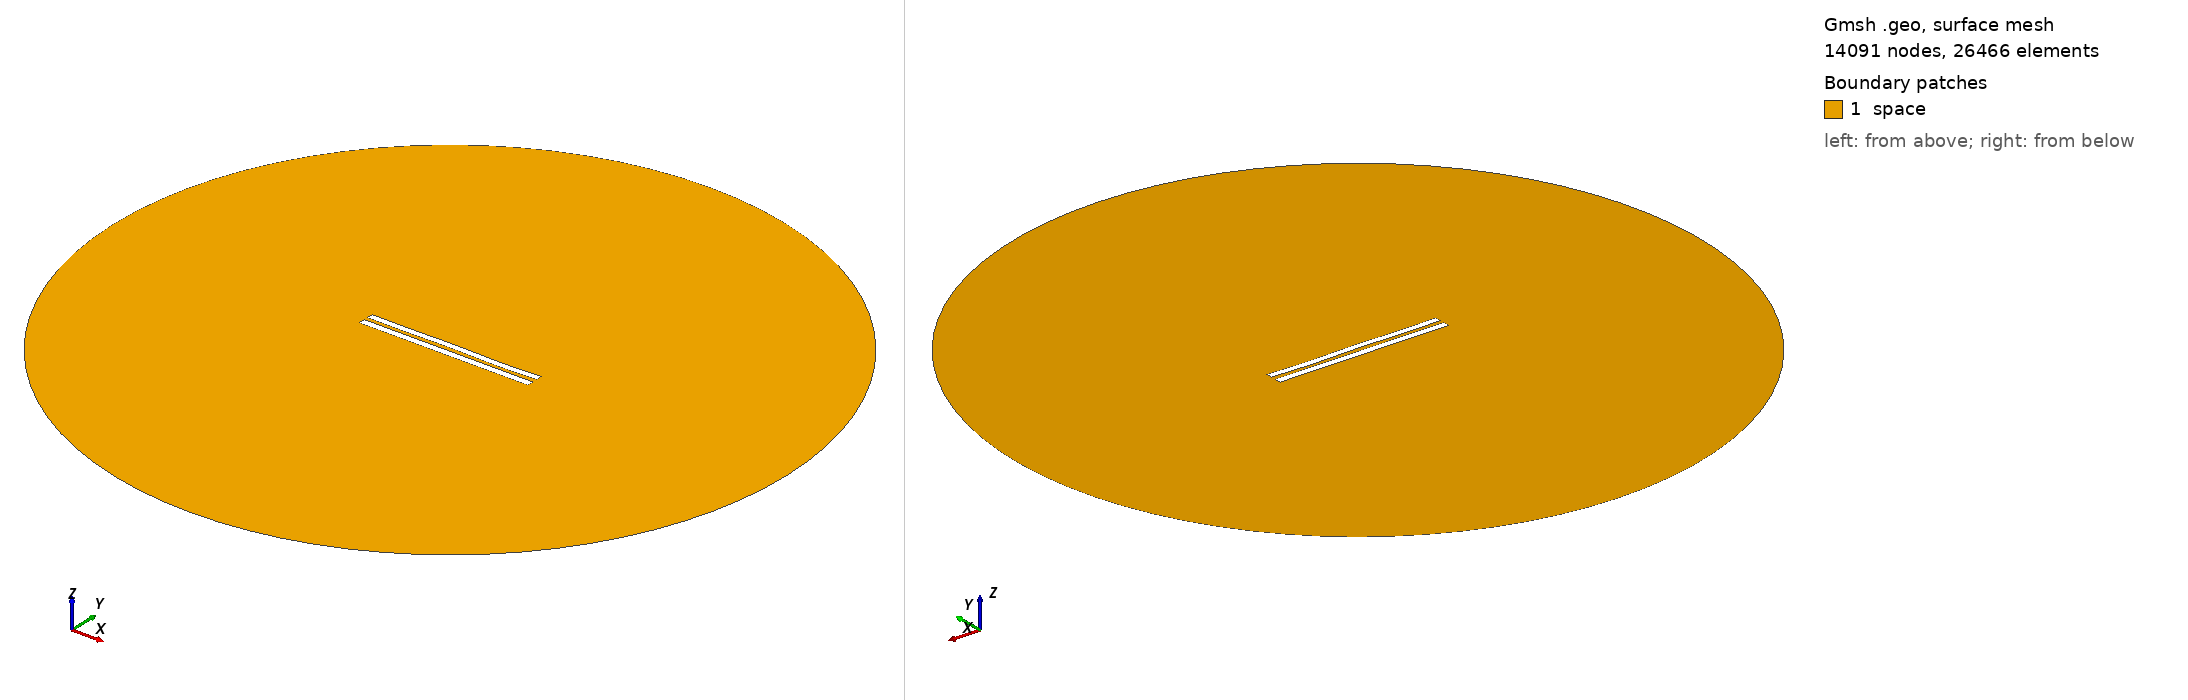

Gmsh geometry script, surface-meshed: 14091 nodes, 26466 surface elements. Boundary patches (legend numbers): 1 space. Left view from above one corner, right view from below the opposite corner. Legend entries are the model's physical surfaces. The drawing asked Gmsh for element sizes between 1% and 20% of the model's largest extent; the script's own settings can give other sizes.

=== 5941.geo (drawn) ===
//---------------------------------------
// Geometry kernel
//---------------------------------------

SetFactory("OpenCASCADE");



//---------------------------------------
// Parameters of the geometry
//---------------------------------------

// Overetch of the upper plate
overetch = 0.125;

// Distance between the plates
distance = 2.5;

// Discretization over the x axis (for the deformation)
nx = 50; 

// Length of the plate
L = 100 - overetch; 

// Number of modes
n = 4; 

// 1st mode coefficient
coeff(1) = 0.0;
beta(1) = 0.596864 * 3.1415926535 / L;

// 2nd mode coefficient
coeff(2) = 0.0;
beta(2) = 1.49418 * 3.1415926535 / L;

// 3rd mode coefficient
coeff(3) = 0.07499999999999998;
beta(3) = 2.50025 * 3.1415926535 / L;

// 4th mode coefficient
coeff(4) = -0.15;
beta(4) = 3.49999 * 3.1415926535 / L;



//---------------------------------------
// Upper plate (deformed rectangle)
//---------------------------------------

// Coordiantes of the upper plate
xmin = -50;
xmax = 50 - overetch;

// Height of the upper plate
yheight = 4 - 2 * overetch;

// Indexes of the points
UpperID[] = {};
LowerID[] = {};
LeftID[] = {};
RightID[] = {};

// Point index
p = 1;

// Horizontal edges
For i In {1:nx}
    x = xmin + (i-1)*(xmax - xmin)/(nx-1);

    y_bottom = distance / 2 + overetch;
    For j In {1:n}
        C = (Cosh(beta(j)*L) + Cos(beta(j)*L)) / (Sinh(beta(j)*L) + Sin(beta(j)*L));
        y_bottom  = y_bottom + coeff(j) * (Cosh(beta(j)*(x+50)) - Cos(beta(j)*(x+50)) - C * (Sinh(beta(j)*(x+50)) - Sin(beta(j)*(x+50))));
    EndFor

    y_top = y_bottom + yheight;

    Point(p) = {x, y_top, 0, 1.0};
    UpperID[i] = p;
    p = p + 1;

    Point(p) = {x, y_bottom, 0, 1.0};
    LowerID[i] = p;
    p = p + 1;
EndFor

// Create point lists
UpperPts[] = {}; LowerPts[] = {};
For i In {1:nx}
  UpperPts[] += {UpperID[i]};
  LowerPts[] += {LowerID[i]};
EndFor

// Build splines
Spline(1) = {UpperPts[]};
Spline(2) = {LowerPts[]};
Line(3) = {LowerPts[nx-1], UpperPts[nx-1]};
Line(4) = {LowerPts[0], UpperPts[0]};

// Build the plane surface
Curve Loop(1) = {2, 3, -1, -4};
Plane Surface(1) = {1};



//---------------------------------------
// Lower plate (rectangle)
//---------------------------------------

// Vertices
Point(1001) = {-50, -1, 0, 1.0};
Point(1002) = { 50, -1, 0, 1.0};
Point(1003) = { 50,  -5, 0, 1.0};
Point(1004) = {-50,  -5, 0, 1.0};

// Edges
Line(5) = {1001, 1002};
Line(6) = {1002, 1003};
Line(7) = {1003, 1004};
Line(8) = {1004, 1001};

// Plane surface
Line Loop(2) = {5, 6, 7, 8};
Plane Surface(2) = {2}; 



//---------------------------------------
// Outer (fictious) boundary
//---------------------------------------

// Points
Point(1005) = {0, 0, 0};       // Center
Point(1006) = {200, 0, 0};     // Start point
Point(1007) = {0, 200, 0};     // 90 degrees
Point(1008) = {-200, 0, 0};    // 180 degrees
Point(1009) = {0, -200, 0};    // 270 degrees

// Circle arcs (each needs start, center, end)
Circle(9) = {1006, 1005, 1007};
Circle(10) = {1007, 1005, 1008};
Circle(11) = {1008, 1005, 1009};
Circle(12) = {1009, 1005, 1006};

// Plane surface for the entire domain
Curve Loop(3) = {9, 10, 11, 12};
Surface(3) = {3};

// Subtract the plates from the whole domain to obtain the actual domain where we want to solve the equations
BooleanDifference{ Surface{3}; Delete; }{ Surface{1}; Surface{2}; Delete; }




//---------------------------------------
// Transfinite Lines/Curves
//---------------------------------------

// Set the number of points on the boundaries
r = 7;

// Plates
Transfinite Curve {1, 2} = 50*r Using Progression 1;
Transfinite Curve {3, 4} = 2*r Using Progression 1;
Transfinite Line {5, 7} = 50*r Using Progression 1;
Transfinite Line {6, 8} = 2*r Using Progression 1;

// Outer boundary
Transfinite Line {9, 10, 11, 12} = 20 Using Progression 1;



//---------------------------------------
// Physical groups
//---------------------------------------                

// Physical curves (boundaries)
Physical Line("force_segment", 10) = {2};
Physical Line("upper_plate", 11) = {1, 3, 4};
Physical Line("lower_plate", 12) = {5, 6, 7, 8};
Physical Line("boundary", 20) = {9, 10, 11, 12};

// Physical Surfaces
Physical Surface("space", 30) = {3};



//---------------------------------------
// 6. Generate the Mesh
//---------------------------------------

// 2D mesh generation
Mesh 2;
